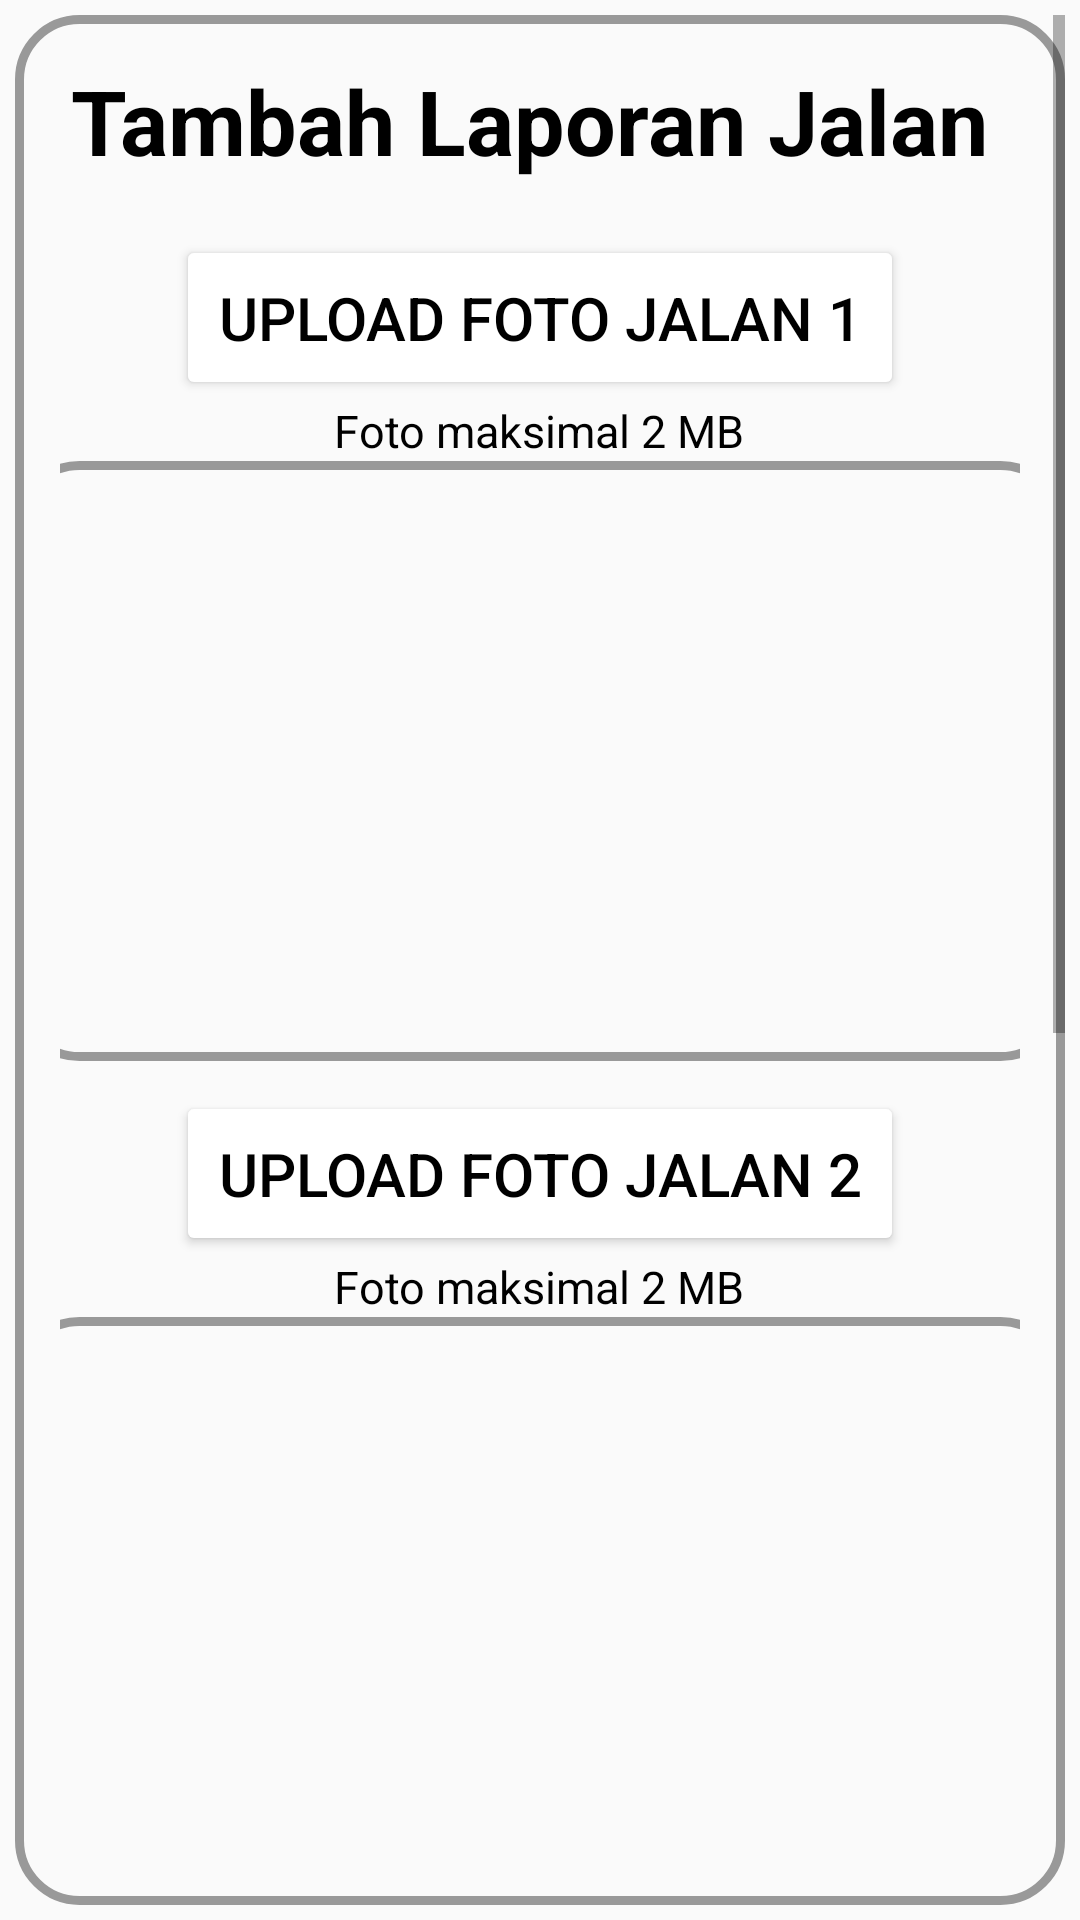

Reconstruct the res/layout file that produces this screen, plus the resources it refers to.
<!-- AndroidManifest.xml: application theme Theme.KelabangApp -->
<!-- res/layout/activity_tambah_laporan_jalan.xml -->
<?xml version="1.0" encoding="utf-8"?>
<LinearLayout xmlns:android="http://schemas.android.com/apk/res/android"
    xmlns:app="http://schemas.android.com/apk/res-auto"
    xmlns:tools="http://schemas.android.com/tools"
    android:layout_width="match_parent"
    android:layout_height="match_parent"
    android:background="@color/blue_btn_bg_color"
    android:orientation="vertical"
    tools:context=".Tambah_laporan_jalan">


    <RelativeLayout
        android:background="@color/blue_btn_bg_color"
        android:layout_width="match_parent"
        android:layout_height="wrap_content"
        android:orientation="vertical"
        android:padding="5dp">

        <RelativeLayout

            android:layout_width="match_parent"
            android:layout_height="match_parent"
            android:background="@drawable/border_forms">

            <ScrollView
                android:layout_width="match_parent"
                android:layout_height="match_parent">

                <LinearLayout
                    android:layout_width="match_parent"
                    android:layout_height="match_parent"
                    android:gravity="center"
                    android:orientation="vertical"
                    android:padding="15dp"
                    tools:context=".CreatePengunjung">

                    <TextView
                        android:layout_width="match_parent"
                        android:layout_height="wrap_content"
                        android:layout_marginBottom="8dp"
                        android:gravity="center"
                        android:text="Tambah Laporan Jalan "
                        android:textColor="@color/black"
                        android:textColorLink="@color/black"
                        android:textSize="30sp"
                        android:textStyle="bold" />

                    <Button
                        android:id="@+id/bt_upload_jalan"
                        android:layout_width="wrap_content"
                        android:layout_height="match_parent"
                        android:layout_marginTop="10dp"
                        android:layout_marginBottom="0dp"
                        android:backgroundTint="@color/white"
                        android:minHeight="0dp"
                        android:padding="14dp"
                        android:text="Upload foto jalan 1"
                        android:textColor="@android:color/black"
                        android:textSize="20sp" />

                    <TextView
                        android:layout_width="wrap_content"
                        android:layout_height="wrap_content"
                        android:text="Foto maksimal 2 MB"
                        android:textColor="@color/black"
                        android:textSize="15sp" />


                    <RelativeLayout
                        android:layout_width="350dp"
                        android:layout_height="200dp"
                        android:background="@drawable/border_forms">

                        <ImageView
                            android:id="@+id/gambar_jalan"
                            android:layout_width="wrap_content"
                            android:layout_height="wrap_content"
                            android:layout_gravity="center"
                            android:layout_margin="10dp" />
                    </RelativeLayout>
                    <Button
                        android:id="@+id/bt_upload_jalan2"
                        android:layout_width="wrap_content"
                        android:layout_height="match_parent"
                        android:layout_marginTop="10dp"
                        android:layout_marginBottom="0dp"
                        android:backgroundTint="@color/white"
                        android:minHeight="0dp"
                        android:padding="14dp"
                        android:text="Upload foto jalan 2"
                        android:textColor="@android:color/black"
                        android:textSize="20sp" />

                    <TextView
                        android:layout_width="wrap_content"
                        android:layout_height="wrap_content"
                        android:text="Foto maksimal 2 MB"
                        android:textColor="@color/black"
                        android:textSize="15sp" />


                    <RelativeLayout
                        android:layout_width="350dp"
                        android:layout_height="200dp"
                        android:background="@drawable/border_forms">

                        <ImageView
                            android:id="@+id/gambar_jalan2"
                            android:layout_width="wrap_content"
                            android:layout_height="wrap_content"
                            android:layout_gravity="center"
                            android:layout_margin="10dp" />
                    </RelativeLayout>
                    <Button
                        android:id="@+id/bt_upload_jalan3"
                        android:layout_width="wrap_content"
                        android:layout_height="match_parent"
                        android:layout_marginTop="10dp"
                        android:layout_marginBottom="0dp"
                        android:backgroundTint="@color/white"
                        android:minHeight="0dp"
                        android:padding="14dp"
                        android:text="Upload foto jalan 3"
                        android:textColor="@android:color/black"
                        android:textSize="20sp" />

                    <TextView
                        android:layout_width="wrap_content"
                        android:layout_height="wrap_content"
                        android:text="Foto maksimal 2 MB"
                        android:textColor="@color/black"
                        android:textSize="15sp" />


                    <RelativeLayout
                        android:layout_width="350dp"
                        android:layout_height="200dp"
                        android:background="@drawable/border_forms">

                        <ImageView
                            android:id="@+id/gambar_jalan3"
                            android:layout_width="wrap_content"
                            android:layout_height="wrap_content"
                            android:layout_gravity="center"
                            android:layout_margin="10dp" />
                    </RelativeLayout>

                    <Button
                        android:id="@+id/bt_upload_lokasi"
                        android:layout_width="wrap_content"
                        android:layout_height="match_parent"
                        android:layout_marginTop="10dp"
                        android:layout_marginBottom="5dp"
                        android:backgroundTint="@color/white"
                        android:minHeight="0dp"
                        android:padding="14dp"
                        android:text="Pilih Lokasi"
                        android:textColor="@android:color/black"
                        android:textSize="20sp" />

                    <EditText
                        android:id="@+id/set_lokasi"
                        android:layout_width="match_parent"
                        android:layout_height="100dp"
                        android:layout_marginBottom="8dp"
                        android:background="@drawable/border_forms"
                        android:hint=""
                        android:inputType="textMultiLine"
                        android:paddingLeft="16dp"
                        android:textColor="@color/black"
                        android:textColorHint="@color/black"
                        android:textSize="16sp" />


                    <Button
                        android:id="@+id/simpan_laporan"
                        android:layout_width="match_parent"
                        android:layout_height="wrap_content"
                        android:layout_marginTop="10dp"
                        android:background="@drawable/border_forms"
                        android:backgroundTint="@color/white"
                        android:minHeight="0dp"
                        android:padding="14dp"
                        android:text="Tambah Laporan"
                        android:textColor="@color/black"
                        android:textSize="14sp" />


                </LinearLayout>
            </ScrollView>
        </RelativeLayout>
    </RelativeLayout>
</LinearLayout>
<!-- resources referenced by this layout -->
<resources>
  <color name="black">#FF000000</color>
  <color name="white">#FFFFFFFF</color>
  <!-- drawable border_forms (drawable) -->
  <?xml version="1.0" encoding="utf-8"?>
  <shape xmlns:android="http://schemas.android.com/apk/res/android"
      android:shape="rectangle">
      <solid android:color="@color/blue_btn_bg_color"/>
      <corners android:radius="20dp" />
      <stroke android:color="@color/grey_40" android:width="3dp"/>
  
  </shape>
  <style name="Theme.KelabangApp" parent="Theme.MaterialComponents.Light.NoActionBar.Bridge">
          
          <item name="colorPrimary">@color/purple_500</item>
          <item name="colorPrimaryVariant">@color/purple_700</item>
          <item name="colorOnPrimary">@color/white</item>
          
          <item name="colorSecondary">@color/teal_200</item>
          <item name="colorSecondaryVariant">@color/teal_700</item>
          <item name="colorOnSecondary">@color/black</item>
          
          <item name="android:statusBarColor" tools:targetApi="l">@color/grey_change</item>
          
      </style>
  <color name="grey_40">#999999</color>
  <color name="purple_500">#FF6200EE</color>
  <color name="purple_700">#FF3700B3</color>
  <color name="teal_200">#FF03DAC5</color>
  <color name="teal_700">#FF018786</color>
  <color name="grey_change">#a9a9a9</color>
</resources>
